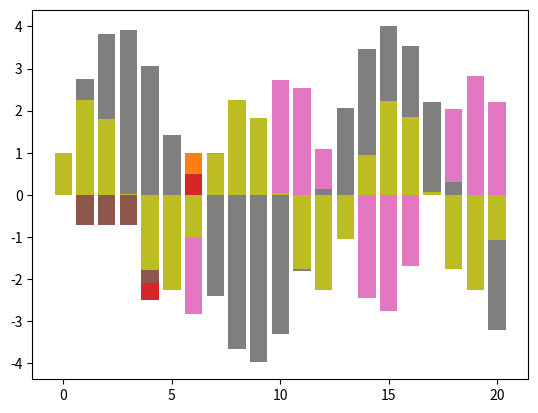

Source code (Python):
from matplotlib.pyplot import bar

labels = []
elements = []
for i in range(8):
    labels = labels + [i+1]
    elements  = elements + [1]

# visualize the values of elements in the list
bar(labels,elements)

#
# 1st step - query
#

# flip the sign of the marked element
elements[3] = -1 * elements[3]

# visualize the values of elements in the list
bar(labels,elements)

#
# 1st step - inversion
#

# summation of all values
sum = 0
for i in range(len(elements)):
    sum += elements[i]

# mean of all values
mean = sum / len(elements)

# reflection over the mean
for i in range(len(elements)):
    value = elements[i]
    new_value = mean - (value-mean)
    elements[i] = new_value

# visualize the values of elements in the list
bar(labels,elements)

#
# 2nd step - query
#

# flip the sign of the marked element
elements[3] = -1 * elements[3]

# visualize the values of elements in the list
bar(labels,elements)

#
# 2nd step - inversion
#

# summation of all values
sum = 0
for i in range(len(elements)):
    sum += elements[i]

# mean of all values
mean = sum / len(elements)

# reflection over mean
for i in range(len(elements)):
    value = elements[i]
    new_value = mean - (value-mean)
    elements[i] = new_value

# visualize the values of elements in the list
bar(labels,elements)

for i in range(3):
    # flip the sign of the marked element
    elements[3] = -1 * elements[3]

    # summation of all values
    sum = 0
    for i in range(len(elements)):
        sum += elements[i]

    # mean of all values
    mean = sum / len(elements)

    # reflection over mean
    for i in range(len(elements)):
        value = elements[i]
        new_value = mean - (value-mean)
        elements[i] = new_value

# visualize the values of elements in the list
bar(labels,elements)

def query(elements=[1],marked_elements=[0]):
    for i in marked_elements:
        elements[i] = -1 * elements[i]
    return elements

def inversion (elements=[1]):
    # summation of all values
    summation = 0
    for i in range(len(elements)):
        summation += elements[i]

    # mean of all values
    mean = summation / len(elements)

    # reflection over mean
    for i in range(len(elements)):
        value = elements[i]
        new_value = mean - (value-mean)
        elements[i] = new_value
    return elements

from matplotlib.pyplot import bar

# define the list of size 8 on which each element has value of 1
elements = []
for i in range(8):
    elements  = elements + [1]

# index of the marked element
marked_elements = [3]

# define the list of iterations
iterations = []
# the list storing the values of the 4th element after each step
L = []

# the first values
iterations.append(0)
L.append(elements[marked_elements[0]])

for step in range(20):
    # store the iteration
    iterations.append(step+1)

    # flip the sign of the marked element
    elements = query(elements,marked_elements)
    elements = inversion(elements)

    # store the new value of the 4th element
    L.append(elements[marked_elements[0]])

# visualize the values of the 4th elements after each iteration
bar(iterations,L)
print(iterations)
print(L)

def query(elements=[1],marked_elements=[0]):
    for i in marked_elements:
        elements[i] = -1 * elements[i]
    return elements

def inversion (elements=[1]):
    # summation of all values
    summation = 0
    for i in range(len(elements)):
        summation += elements[i]

    # mean of all values
    mean = summation / len(elements)

    # reflection over mean
    for i in range(len(elements)):
        value = elements[i]
        new_value = mean - (value-mean)
        elements[i] = new_value
    return elements

from matplotlib.pyplot import bar

# define the list of size 16 on which each element has value of 1
elements = []
for i in range(16):
    elements  = elements + [1]

# index of the marked element
marked_elements = [10]

# define the list of iterations
iterations = []
# the list storing the values of the marked element after each step
L = []

# the first values
iterations.append(0)
L.append(elements[marked_elements[0]])

for step in range(20):
    # store the iteration
    iterations.append(step+1)

    # flip the sign of the marked element
    elements = query(elements,marked_elements)
    elements = inversion(elements)

    # store the new value of the 4th element
    L.append(elements[marked_elements[0]])

# visualize the values of the marked elements after each iteration
bar(iterations,L)
print(iterations)
print(L)

def query(elements=[1],marked_elements=[0]):
    for i in marked_elements:
        elements[i] = -1 * elements[i]
    return elements

def inversion (elements=[1]):
    # summation of all values
    summation = 0
    for i in range(len(elements)):
        summation += elements[i]

    # mean of all values
    mean = summation / len(elements)

    # reflection over mean
    for i in range(len(elements)):
        value = elements[i]
        new_value = mean - (value-mean)
        elements[i] = new_value
    return elements

from matplotlib.pyplot import bar

# define the list of size 16 on which each element has value of 1
elements = []
for i in range(16):
    elements  = elements + [1]

# index of the marked element
marked_elements = [4,7,9]

# define the list of iterations
iterations = []
# the list storing the values of the first element after each step
L = []

# the first values
iterations.append(0)
L.append(elements[marked_elements[0]])

for step in range(20):
    # store the iteration
    iterations.append(step+1)

    # flip the sign of the marked element
    elements = query(elements,marked_elements)
    elements = inversion(elements)

    # store the new value of the first marked element
    L.append(elements[marked_elements[0]])

# visualizing the values of the first marked elements after each iteration
bar(iterations,L)
print(iterations)
print(L)

def query(elements=[1],marked_elements=[0]):
    for i in marked_elements:
        elements[i] = -1 * elements[i]
    return elements

def inversion (elements=[1]):
    # summation of all values
    summation = 0
    for i in range(len(elements)):
        summation += elements[i]

    # mean of all values
    mean = summation / len(elements)

    # reflection over mean
    for i in range(len(elements)):
        value = elements[i]
        new_value = mean - (value-mean)
        elements[i] = new_value
    return elements

def length_of_list (elements=[1]):
    summation = 0
    for el in elements:
        summation = summation + el**2
    return round(summation**0.5,3)

# define the list of size 16 on which each element has value of 1
elements = []
for i in range(16):
    elements  = elements + [1]

# index of the marked element
marked_elements = [0,1,2,3]

print("the initial length",length_of_list(elements))

for step in range(20):
    # store the iteration
    iterations.append(step+1)

    # flip the sign of the marked element
    elements = query(elements,marked_elements)
    print("step",step,"the length after query is ",length_of_list(elements))
    elements = inversion(elements)
    print("step",step,"the length after inversion is ",length_of_list(elements))

def query(elements=[1],marked_elements=[0]):
    for i in marked_elements:
        elements[i] = -1 * elements[i]
    return elements

def inversion (elements=[1]):
    # summation of all values
    summation = 0
    for i in range(len(elements)):
        summation += elements[i]

    # mean of all values
    mean = summation / len(elements)

    # reflection over mean
    for i in range(len(elements)):
        value = elements[i]
        new_value = mean - (value-mean)
        elements[i] = new_value
    return elements

def length_of_list (elements=[1]):
    summation = 0
    for el in elements:
        summation = summation + el**2
    return round(summation**0.5,3)

# define the list of size 10 on which each element has value of 1
elements = []
for i in range(10):
    elements  = elements + [1]

# index of the marked element
marked_elements = [9]

print("the initial length",length_of_list(elements))

for step in range(20):
    # store the iteration
    iterations.append(step+1)

    # flip the sign of the marked element
    elements = query(elements,marked_elements)
    print("step",step,"the length after query is ",length_of_list(elements))
    elements = inversion(elements)
    print("step",step,"the length after inversion is ",length_of_list(elements))

def query(elements=[1],marked_elements=[0]):
    for i in marked_elements:
        elements[i] = -1 * elements[i]
    return elements

def inversion (elements=[1]):
    # summation of all values
    summation = 0
    for i in range(len(elements)):
        summation += elements[i]

    # mean of all values
    mean = summation / len(elements)

    # reflection over mean
    for i in range(len(elements)):
        value = elements[i]
        new_value = mean - (value-mean)
        elements[i] = new_value
    return elements

def length_of_list (elements=[1]):
    summation = 0
    for el in elements:
        summation = summation + el**2
    return round(summation**0.5,3)

# print the elements of a given list with a given precision
def print_list(L,precision):
    output = ""
    for i in range(len(L)):
        output = output + str(round(L[i],precision))+"  "
    print(output)

# define the list of size 8 on which each element has value of 1/N**0.5
elements = []
for i in range(8):
    elements  = elements + [1/(8**0.5)]

# index of the marked element
marked_elements = [1]

print("step 0")
print("the list of elements is")
print_list(elements,3)
print("the initial length",length_of_list(elements))

for step in range(20):
    # store the iteration
    iterations.append(step+1)

    # flip the sign of the marked element
    elements = query(elements,marked_elements)
    elements = inversion(elements)
    print()
    print("after step",step+1)
    print("the list of elements is")
    print_list(elements,3)
    print("the length after iteration is ",length_of_list(elements))

def query(elements=[1],marked_elements=[0]):
    for i in marked_elements:
        elements[i] = -1 * elements[i]
    return elements

def inversion (elements=[1]):
    # summation of all values
    summation = 0
    for i in range(len(elements)):
        summation += elements[i]

    # mean of all values
    mean = summation / len(elements)

    # reflection over mean
    for i in range(len(elements)):
        value = elements[i]
        new_value = mean - (value-mean)
        elements[i] = new_value
    return elements

def length_of_list (elements=[1]):
    summation = 0
    for el in elements:
        summation = summation + el**2
    return round(summation**0.5,3)

# print the elements of a given list with a given precision
def print_list(L,precision):
    output = ""
    for i in range(len(L)):
        output = output + str(round(L[i],precision))+"  "
    print(output)

# define the list of size 16 on which each element has value of 1/N**0.5
elements = []
for i in range(16):
    elements  = elements + [1/(16**0.5)]

# index of the marked element
marked_elements = range(12)

print("step 0")
print("the list of elements is")
print_list(elements,3)
print("the initial length",length_of_list(elements))

for step in range(20):
    # store the iteration
    iterations.append(step+1)

    # flip the sign of the marked element
    elements = query(elements,marked_elements)
    elements = inversion(elements)
    print()
    print("after step",step+1)
    print("the list of elements is")
    print_list(elements,3)
    print("the length after iteration is ",length_of_list(elements))